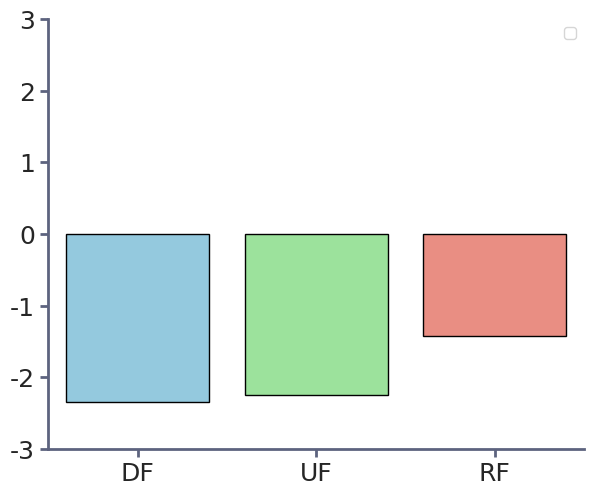

Python code for this plot:
import pandas as pd
import seaborn as sns
import matplotlib.pyplot as plt

# Create the dataframe
data = {
    "TFs": ["Trihelix"],
    "DF": [-2.35],
    "UF": [-2.25],
    "RF": [-1.43]
}
df = pd.DataFrame(data)

# Melt into long format for seaborn
df_melted = df.melt(id_vars="TFs", var_name="Stage", value_name="Value")

print(df_melted)

# Plot
plt.figure(figsize=(6, 5))
plt.rcParams['font.family'] = 'Arial'
custom_params = {"axes.spines.right": False, "axes.spines.top": False}
sns.set_theme(style="ticks", rc=custom_params)
sns.barplot(data=df_melted, x="Stage", y="Value", hue="Stage", legend=False,
            palette=["skyblue", "lightgreen", "salmon"], edgecolor="black")


# Fix y-axis limits
plt.ylim(-3, 3)
plt.ylabel("")
plt.xlabel("")
plt.title("")
plt.legend(title="")
plt.rcParams['pdf.fonttype'] = 42  # Important for editable text in Illustrator
ax = plt.gca()  # get current axis
ax.spines["bottom"].set_color("#5d637f")
ax.spines["left"].set_color("#5d637f")
ax.spines["bottom"].set_linewidth(2)
ax.spines["left"].set_linewidth(2)
plt.tight_layout()
plt.tick_params(axis='x', labelsize=18, color='#5d637f', length=6, width=2)
plt.tick_params(axis='y', labelsize=18, color='#5d637f', length=6, width=2)
# Save as PDF
plt.savefig("Trihelix_expression.pdf", format="pdf", bbox_inches='tight')
plt.show()

